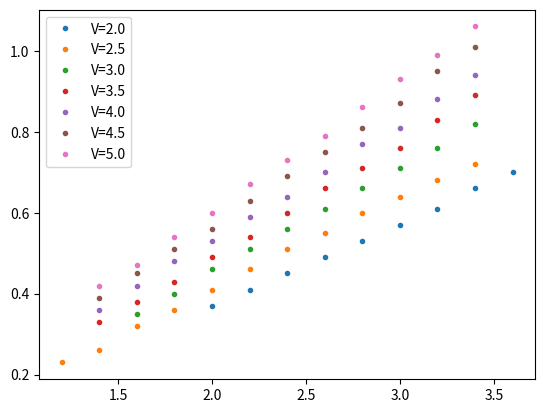
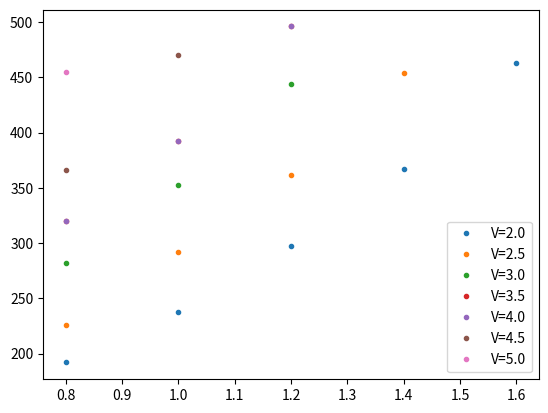

Recreate these plots in Python, in order.
# -*- coding: utf-8 -*-
"""
Created on Wed Feb 14 16:40:45 2024

[redacted]
"""

import numpy as np
import matplotlib.pyplot as plt
from scipy.optimize import curve_fit

############################ DEFLEXION MAGNETICA ##############################

V=np.array([2.0,2.5,3.0,3.5,4.0,4.5,5.0]) # La incertidumbre asociada será 0.1 (precision) en KV

# El campo magnetico viene dado por B=k*I donde k=4.2mT/A, cuando la distancia entre las
# bobinas es la misma que los radios (radio=68mm)
# Al o mejor hay que sumarle 1 mm o 0.5 mm para que de bien ya que no se donde es el cuadrado bien

d1=[2.0,2.2,2.4,2.6,2.8,3.0,3.2,3.4,3.6] # Incertidumbre de 2 mm (ojo+escala)
I1=[0.37,0.41,0.45,0.49,0.53,0.57,0.61,0.66,0.70] # Incertidumbre de 0.01 A (polimetro escala + baile del polimetro)

plt.plot(d1,I1,".",label="V=2.0")

d2=[1.2,1.4,1.6,1.8,2.0,2.2,2.4,2.6,2.8,3.0,3.2,3.4] # Incertidumbre de 2 mm (ojo+escala)
I2=[0.23,0.26,0.32,0.36,0.41,0.46,0.51,0.55,0.60,0.64,0.68,0.72] # Incertidumbre de 0.01 A (polimetro escala + baile del polimetro)

plt.plot(d2,I2,".",label="V=2.5")

d3=[1.6,1.8,2.0,2.2,2.4,2.6,2.8,3.0,3.2,3.4] # Incertidumbre de 2 mm (ojo+escala)
I3=[0.35,0.40,0.46,0.51,0.56,0.61,0.66,0.71,0.76,0.82] # Incertidumbre de 0.01 A (polimetro escala + baile del polimetro)

plt.plot(d3,I3,".",label="V=3.0")

d4=[1.4,1.6,1.8,2.0,2.2,2.4,2.6,2.8,3.0,3.2,3.4] # Incertidumbre de 2 mm (ojo+escala)
I4=[0.33,0.38,0.43,0.49,0.54,0.60,0.66,0.71,0.76,0.83,0.89] # Incertidumbre de 0.01 A (polimetro escala + baile del polimetro)

plt.plot(d4,I4,".",label="V=3.5")

d5=[1.4,1.6,1.8,2.0,2.2,2.4,2.6,2.8,3.0,3.2,3.4] # Incertidumbre de 2 mm (ojo+escala)
I5=[0.36,0.42,0.48,0.53,0.59,0.64,0.70,0.77,0.81,0.88,0.94] # Incertidumbre de 0.01 A (polimetro escala + baile del polimetro)

plt.plot(d5,I5,".",label="V=4.0")

d6=[1.4,1.6,1.8,2.0,2.2,2.4,2.6,2.8,3.0,3.2,3.4] # Incertidumbre de 2 mm (ojo+escala)
I6=[0.39,0.45,0.51,0.56,0.63,0.69,0.75,0.81,0.87,0.95,1.01] # Incertidumbre de 0.01 A (polimetro escala + baile del polimetro)

plt.plot(d6,I6,".",label="V=4.5")                                                                                                                         

d7=[1.4,1.6,1.8,2.0,2.2,2.4,2.6,2.8,3.0,3.2,3.4] # Incertidumbre de 2 mm (ojo+escala)
I7=[0.42,0.47,0.54,0.60,0.67,0.73,0.79,0.86,0.93,0.99,1.06] # Incertidumbre de 0.01 A (polimetro escala + baile del polimetro)

plt.plot(d7,I7,".",label="V=5.0")
plt.legend()

########################### DEFLEXION ELECTRICA ###############################
plt.figure()

d1=[0.8,1.0,1.2,1.4,1.6] # Incertidumbre de 2 mm (ojo+escala)
V1=[192,238,297,367,463] # Incertidumbre de 10 V (es en el rango que visualmente se puede ver la raya por la zona negra + 1V precision)

d2=[0.8,1.0,1.2,1.4] # Incertidumbre de 2 mm (ojo+escala)
V2=[226,292,362,454] # Incertidumbre de 10 V (es en el rango que visualmente se puede ver la raya por la zona negra + 1V precision)

d3=[0.8,1.0,1.2] # Incertidumbre de 2 mm (ojo+escala)
V3=[282,353,444] # Incertidumbre de 10 V (es en el rango que visualmente se puede ver la raya por la zona negra + 1V precision)


d4=[0.8,1.0,1.2] # Incertidumbre de 2 mm (ojo+escala)
V4=[320,392,496] # Incertidumbre de 10 V (es en el rango que visualmente se puede ver la raya por la zona negra + 1V precision)

d5=[0.8,1.0,1.2] # Incertidumbre de 2 mm (ojo+escala)
V5=[320,392,496] # Incertidumbre de 10 V (es en el rango que visualmente se puede ver la raya por la zona negra + 1V precision)

d6=[0.8,1.0] # Incertidumbre de 2 mm (ojo+escala)
V6=[366,470] # Incertidumbre de 10 V (es en el rango que visualmente se puede ver la raya por la zona negra + 1V precision)

d7=[0.8] # Incertidumbre de 2 mm (ojo+escala)
V7=[455] # Incertidumbre de 10 V (es en el rango que visualmente se puede ver la raya por la zona negra + 1V precision)



plt.plot(d1,V1,".",label="V=2.0")
plt.plot(d2,V2,".",label="V=2.5")
plt.plot(d3,V3,".",label="V=3.0")
plt.plot(d4,V4,".",label="V=3.5")
plt.plot(d5,V5,".",label="V=4.0")
plt.plot(d6,V6,".",label="V=4.5")
plt.plot(d7,V7,".",label="V=5.0")

plt.legend()

########################### COMPENSACION CAMPOS ###############################

plt.figure()

Vg=np.array([2,2.5,3,3.5,4,4.5,5])*10**3

V1 = [50,100,150,200,250,300,350]                                                                                               
I1 = [0.11,0.24,0.38,0.52,0.67,0.82,0.98]           

V2 = [50,100,150,200,250,300,350]                                                                                               
I2 = [0.07,0.20,0.33,0.47,0.60,0.72,0.86]                                                                               
                                                     
V3 = [50,100,150,200,250,300,350]                                                                                               
I3 = [0.05,0.17,0.29,0.42,0.53,0.65,0.77]            


V4 = [50,100,150,200,250,300,350]                                                                                               
I4 = [0.04,0.15,0.27,0.37,0.49,0.60,0.72]                                                                               
                                            
V5 = [50,100,150,200,250,300,350]                                                                                               
I5 = [0.04,0.14,0.24,0.35,0.46,0.55,0.66]                                                                               
                                                                    
               
V6 = [50,100,150,200,250,300,350]                                                                                               
I6 = [0.03,0.12,0.21,0.33,0.42,0.52,0.62]                                                                               
                                                                    
               
V7 = [50,100,150,200,250,300,350]                                                                                               
I7 = [0.01,0.11,0.20,0.29,0.39,0.48,0.58]                                                                               
                                                                    
def E(V,d):
    V=np.array(V)
    E=V/d
    return E

def B(I,k):
    I=np.array(I)
    B = k*I
    return B
                                 
                                                                                 
def f(x,a,b):
    y = a + b*x
    return y

k=0.0042
d=0.008

I=np.array([I1,I2,I3,I4,I5,I6,I7])
V=np.array([V1,V2,V3,V4,V5,V6,V7])

E=E(V,d)
B=B(I,k)
m = np.array([])

for i in range(len(E)):
    a,b=curve_fit(f,B[i],E[i],maxfev=30000)[0]
    m = np.append(m,b)

m2=m**2

p0=[1,1]
for i in [0,1,2,3]:
    a,cargamasa=curve_fit(f,Vg*2*10**(11),m2,p0=p0,maxfev=30000)[0]
    p0=[a,cargamasa]

#plt.figure(figsize=(5,3))
#plt.plot(Vg*2*10**(11),m2)

print("La carga masa es %.2f *10**(11)"%(p0[1]))
